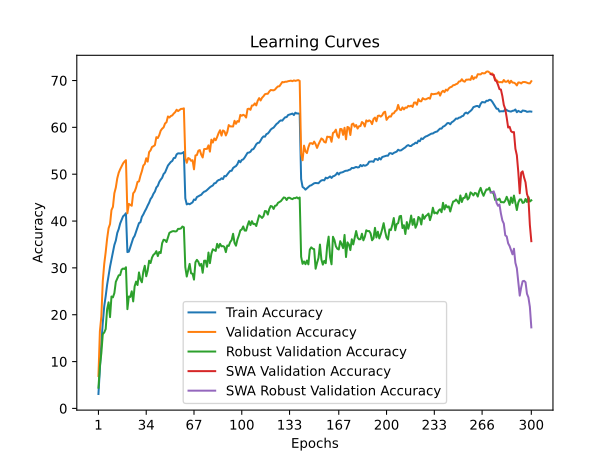

The data file committed next to this chart (first rows):
time; train_accuracy; train_loss; valid_accuracy; valid_loss; valid_accuracy_robust; valid_accuracy_swa; valid_accuracy_robust_swa
148,9773; 3,0820; 5,0837; 6,9300; 4,6422; 4,4276; 6,9300; 4,4276
299,8500; 8,5670; 4,6455; 16,4800; 4,1248; 8,9862; 16,4800; 8,9862
445,5307; 13,9660; 4,3176; 19,6100; 3,9838; 11,8069; 19,6100; 11,8069
595,1057; 18,2620; 4,0939; 27,1700; 3,6250; 15,8483; 27,1700; 15,8483
778,6895; 21,8230; 3,9269; 30,8500; 3,4594; 16,2138; 30,8500; 16,2138
927,8857; 23,9600; 3,8083; 33,3700; 3,3411; 16,9448; 33,3700; 16,9448
1087,0761; 26,4050; 3,7049; 36,2500; 3,2062; 21,2069; 36,2500; 21,2069
1234,1550; 28,3560; 3,6070; 38,4700; 3,1099; 22,6483; 38,4700; 22,6483
1393,7784; 30,2420; 3,5241; 39,3500; 3,0900; 19,4828; 39,3500; 19,4828
1542,5073; 31,7260; 3,4512; 42,3500; 2,9389; 23,8966; 42,3500; 23,8966
1693,3642; 33,3580; 3,3859; 43,0300; 2,9592; 23,7103; 43,0300; 23,7103
1842,0499; 34,8920; 3,3181; 45,9400; 2,8152; 24,6276; 45,9400; 24,6276
1996,6014; 35,8410; 3,2732; 47,1500; 2,7803; 27,0207; 47,1500; 27,0207
2156,3963; 37,4620; 3,2130; 49,1200; 2,7242; 27,7310; 49,1200; 27,7310
2316,6529; 38,2930; 3,1738; 50,3200; 2,6773; 28,4138; 50,3200; 28,4138
2481,6672; 39,4760; 3,1281; 51,0600; 2,6448; 28,4759; 51,0600; 28,4759
2634,9202; 40,2240; 3,0951; 51,7000; 2,6096; 29,6345; 51,7000; 29,6345
2797,7472; 41,0040; 3,0608; 52,3000; 2,5861; 29,8621; 52,3000; 29,8621
2954,2050; 41,2780; 3,0444; 52,7000; 2,5771; 29,7724; 52,7000; 29,7724
3103,2859; 41,6730; 3,0349; 52,9900; 2,5715; 30,1379; 52,9900; 30,1379
3260,5382; 33,3730; 3,3808; 41,6500; 2,9949; 21,1862; 41,6500; 21,1862
3413,3062; 33,4660; 3,3750; 43,6600; 2,9125; 23,8897; 43,6600; 23,8897
3569,8120; 34,4160; 3,3330; 43,4700; 2,9250; 23,8000; 43,4700; 23,8000
3719,3898; 35,4120; 3,2915; 43,2600; 2,9128; 25,0000; 43,2600; 25,0000
3873,7816; 36,3340; 3,2475; 45,9200; 2,8295; 22,8414; 45,9200; 22,8414
4020,6874; 36,8360; 3,2230; 46,3000; 2,7831; 26,0621; 46,3000; 26,0621
4173,4716; 37,7680; 3,1956; 47,1400; 2,7785; 27,0828; 47,1400; 27,0828
4321,6716; 38,7090; 3,1511; 48,3600; 2,7240; 26,3379; 48,3600; 26,3379
4470,7456; 39,5580; 3,1141; 48,4600; 2,7130; 29,0345; 48,4600; 29,0345
4619,1659; 39,7420; 3,1081; 49,6800; 2,6652; 27,5241; 49,6800; 27,5241
4770,6031; 40,9010; 3,0659; 50,6400; 2,6483; 26,9241; 50,6400; 26,9241
4924,9930; 41,4080; 3,0396; 51,8500; 2,5953; 29,2207; 51,8500; 29,2207
5090,6329; 42,0610; 3,0093; 52,1800; 2,5825; 30,4552; 52,1800; 30,4552
5241,2045; 42,6270; 2,9842; 53,4000; 2,5425; 28,2138; 53,4000; 28,2138
5399,7774; 43,3130; 2,9678; 52,6800; 2,5664; 29,4276; 52,6800; 29,4276
5544,5747; 43,9130; 2,9370; 54,7200; 2,4699; 31,5379; 54,7200; 31,5379
5686,6150; 44,7030; 2,9038; 55,0900; 2,4724; 31,0345; 55,0900; 31,0345
5826,1581; 45,1290; 2,8812; 55,8200; 2,4240; 32,2000; 55,8200; 32,2000
5978,2784; 45,8310; 2,8584; 55,9700; 2,4401; 32,7931; 55,9700; 32,7931
6123,6676; 46,2930; 2,8365; 56,2100; 2,4206; 33,0483; 56,2100; 33,0483
6271,5758; 47,1710; 2,7988; 57,9100; 2,3551; 33,5655; 57,9100; 33,5655
6419,5634; 47,5200; 2,7871; 57,7100; 2,3757; 32,5172; 57,7100; 32,5172
6566,0704; 48,3360; 2,7568; 58,3400; 2,3410; 33,4000; 58,3400; 33,4000
6712,4644; 48,8400; 2,7331; 59,2900; 2,3104; 33,1655; 59,2900; 33,1655
6862,8011; 49,2330; 2,7147; 59,7200; 2,3011; 35,2759; 59,7200; 35,2759
7014,2223; 50,0400; 2,6818; 59,9900; 2,2920; 36,0138; 59,9900; 36,0138
7167,4279; 50,3670; 2,6688; 60,8300; 2,2643; 35,9241; 60,8300; 35,9241
7318,9581; 51,0990; 2,6418; 61,0900; 2,2342; 35,5172; 61,0900; 35,5172
7470,4449; 51,8440; 2,6126; 62,3300; 2,2067; 36,4828; 62,3300; 36,4828
7623,1951; 52,2200; 2,5965; 62,1000; 2,1959; 37,4759; 62,1000; 37,4759
7772,5950; 52,6200; 2,5808; 62,4200; 2,1914; 37,6621; 62,4200; 37,6621
7924,6786; 52,8310; 2,5698; 62,5500; 2,1770; 37,8069; 62,5500; 37,8069
8076,9882; 53,4430; 2,5507; 62,9500; 2,1654; 37,8552; 62,9500; 37,8552
8224,7402; 53,4830; 2,5476; 63,2400; 2,1583; 37,7724; 63,2400; 37,7724
8380,1074; 54,2340; 2,5204; 63,7600; 2,1455; 37,8345; 63,7600; 37,8345
8529,2473; 54,4520; 2,5132; 63,4700; 2,1410; 38,3310; 63,4700; 38,3310
8684,4435; 54,4360; 2,5111; 63,7200; 2,1387; 38,3310; 63,7200; 38,3310
8836,7116; 54,4200; 2,5074; 63,9400; 2,1339; 38,4276; 63,9400; 38,4276
8980,9122; 54,5190; 2,5066; 63,9500; 2,1326; 38,8276; 63,9500; 38,8276
9124,5669; 54,7400; 2,4954; 64,0600; 2,1318; 38,6690; 64,0600; 38,6690
... 240 more rows
